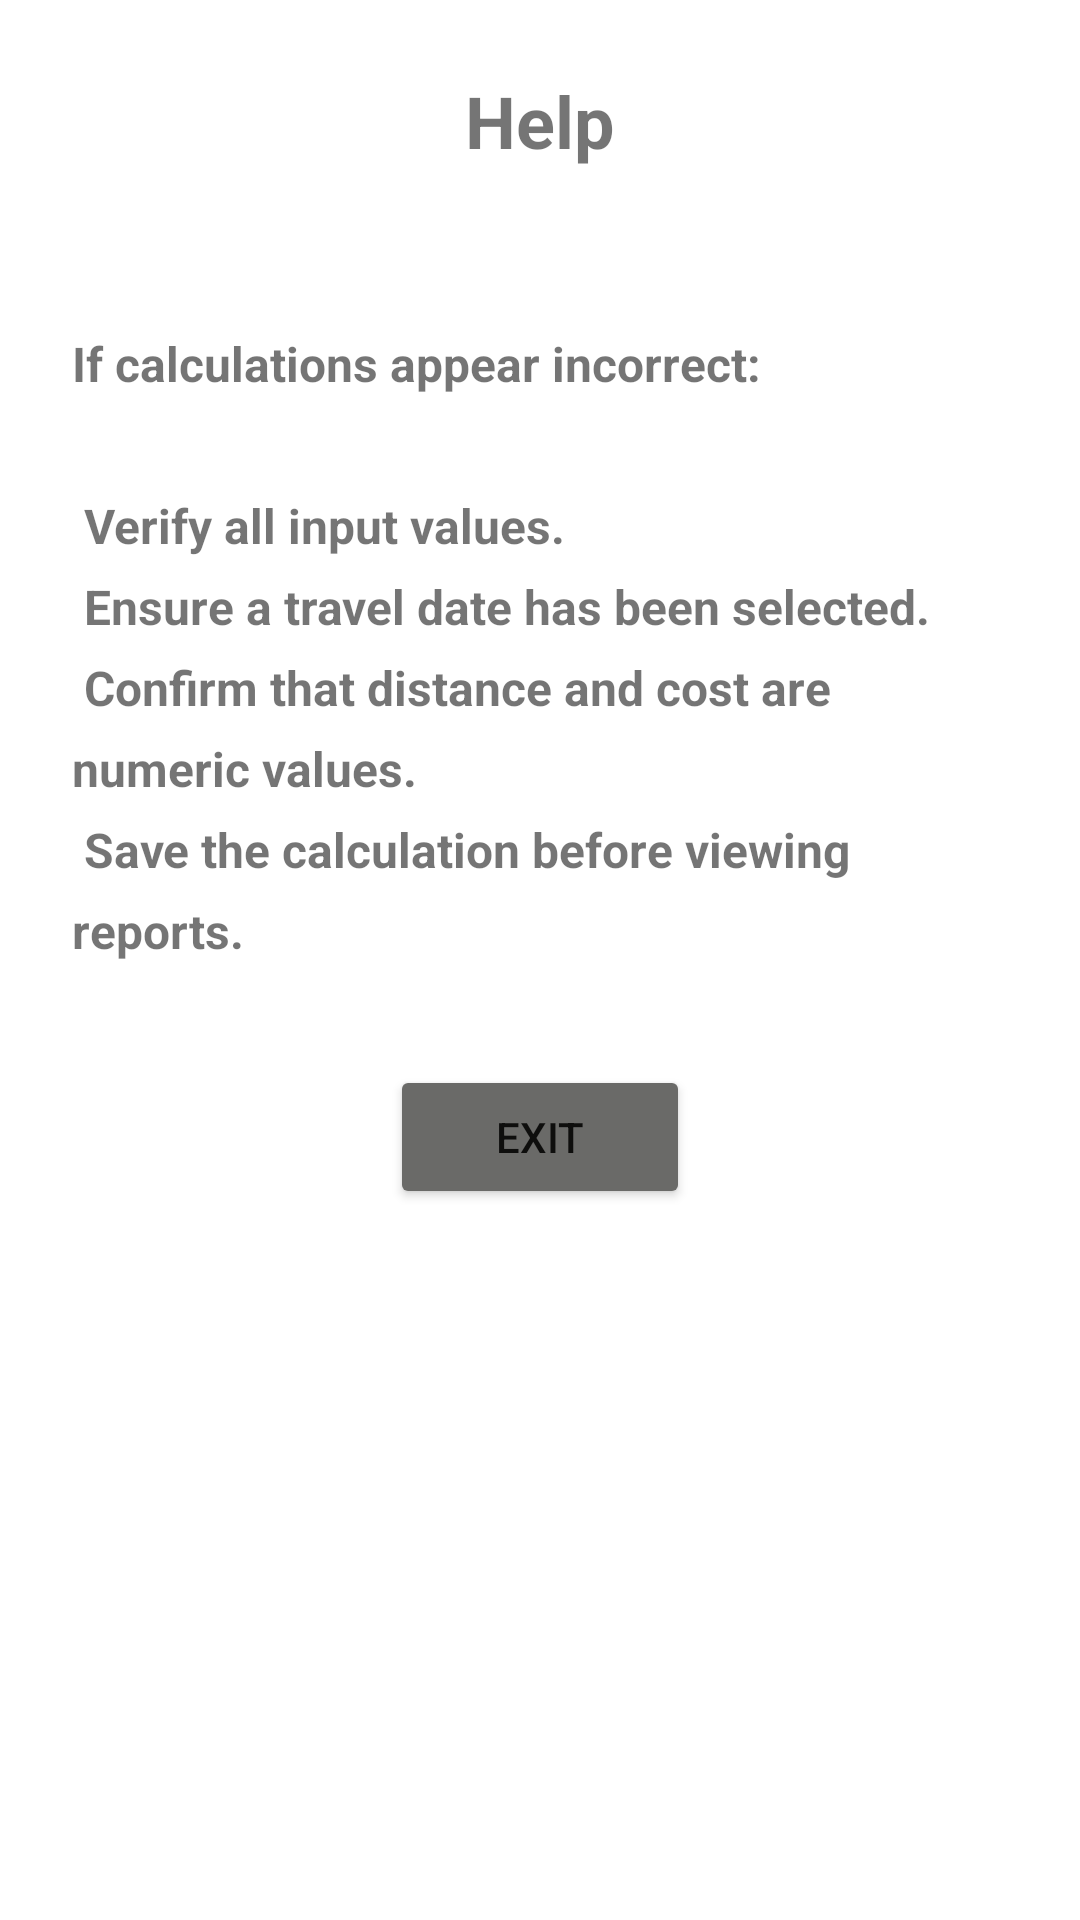

Produce the Android XML layout that renders to this screen, including the resource entries it uses.
<!-- AndroidManifest.xml: application theme Theme.ITMBATransportCostComparator -->
<!-- res/layout/activity_help.xml -->
<?xml version="1.0" encoding="utf-8"?>

<LinearLayout xmlns:android="http://schemas.android.com/apk/res/android"
    android:layout_width="match_parent"
    android:layout_height="match_parent"
    android:orientation="vertical"
    android:gravity="center_horizontal"
    android:padding="24dp"
    android:background="@color/white">

    <TextView
        android:layout_width="wrap_content"
        android:layout_height="wrap_content"
        android:text="Help"
        android:textSize="24sp"
        android:textStyle="bold"
        android:layout_marginBottom="54dp" />

    <TextView
        android:id="@+id/tvHelpContent"
        android:layout_width="match_parent"
        android:layout_height="wrap_content"
        android:text="@string/help_text"
        android:textSize="16sp"
        android:textStyle="bold"
        android:lineSpacingExtra="8dp"
        android:layout_marginBottom="34dp"/>

    <Button
        android:id="@+id/btnExitHelp"
        android:layout_width="100dp"
        android:layout_height="wrap_content"
        android:text="Exit"
        android:backgroundTint="@color/grey" />

</LinearLayout>
<!-- resources referenced by this layout -->
<resources>
  <color name="grey">#6A6A68</color>
  <color name="white">#FFFFFFFF</color>
  <string name="help_text">If calculations appear incorrect:\n\n Verify all input values.\n Ensure a travel date has been selected.\n Confirm that distance and cost are numeric values.\n Save the calculation before viewing reports.</string>
  <style name="Theme.ITMBATransportCostComparator" parent="Base.Theme.ITMBATransportCostComparator" />
  <style name="Base.Theme.ITMBATransportCostComparator" parent="Theme.MaterialComponents.DayNight.DarkActionBar">
          <item name="actionBarSize">35dp</item>
          <item name="android:actionBarSize">35dp</item>
      </style>
</resources>
